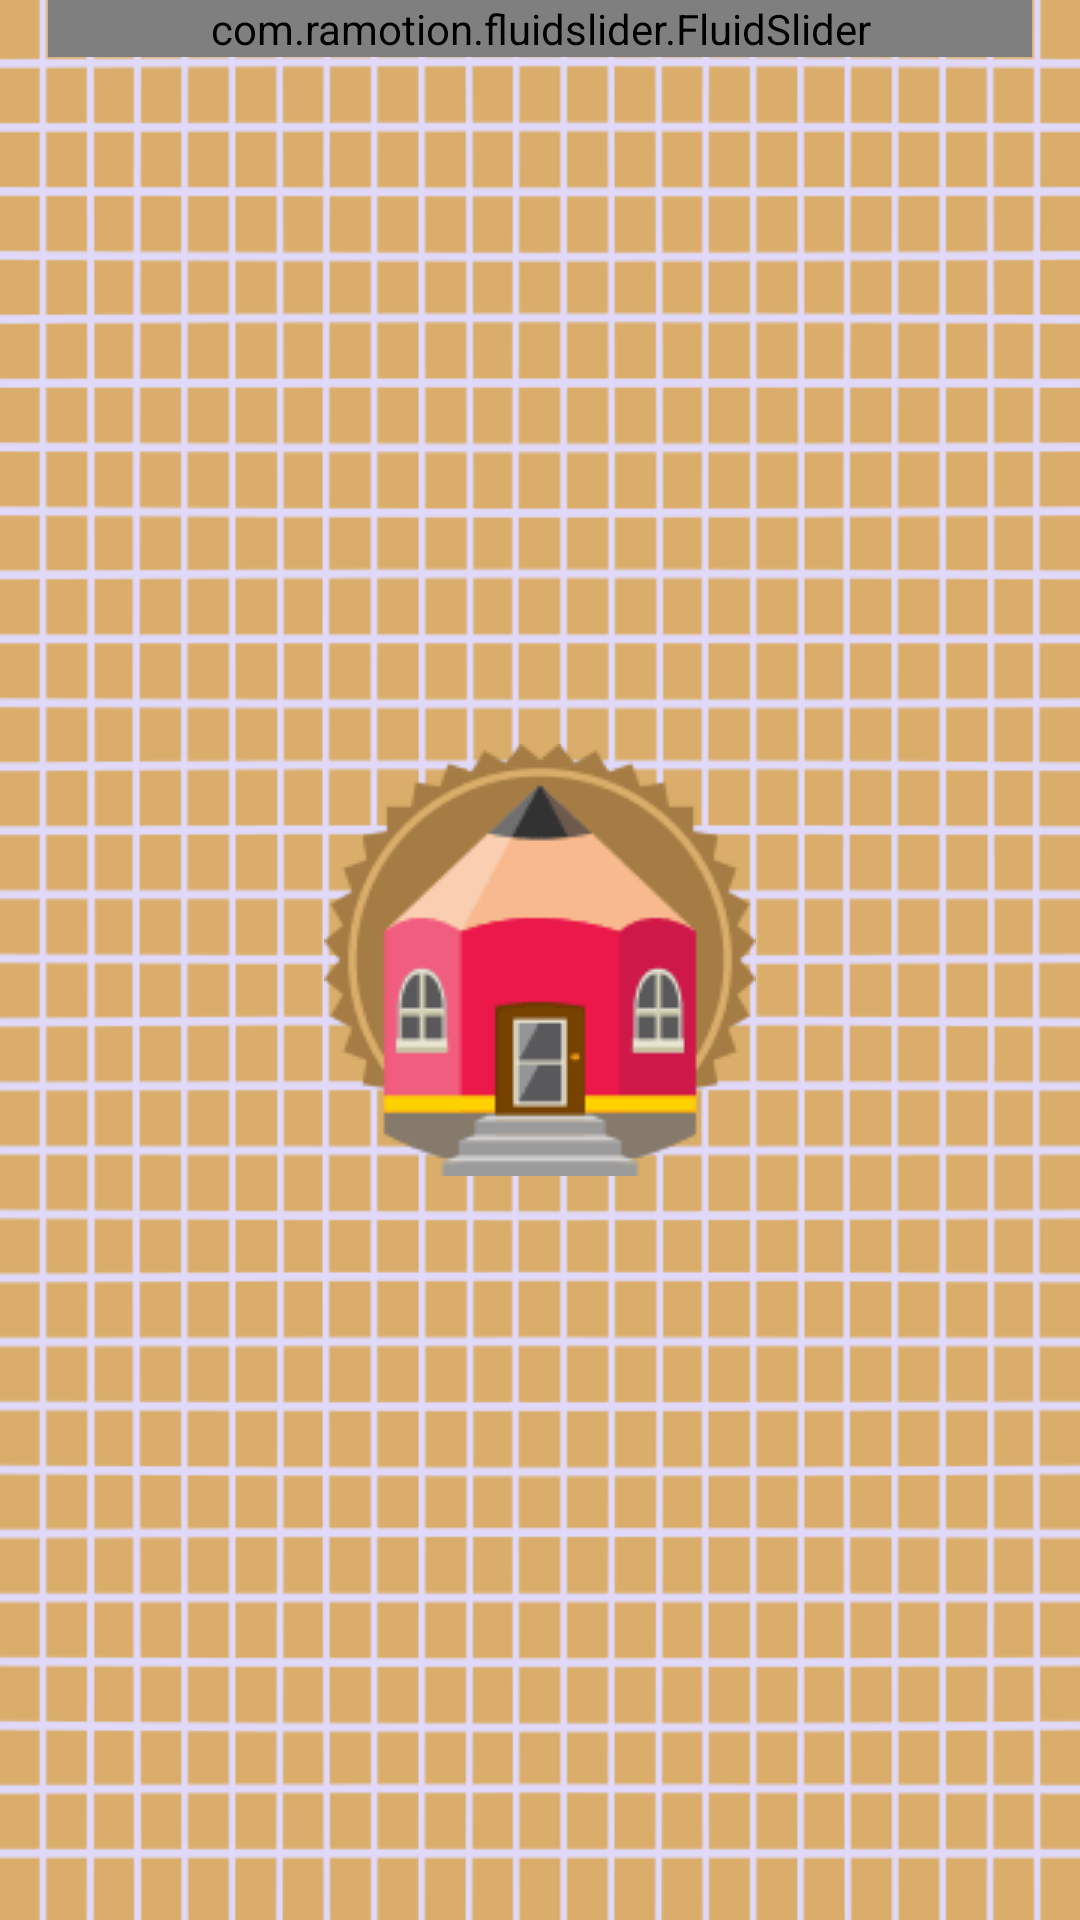

Here is an Android app screen rendered from its layout file. Give the layout XML and the strings, colors and styles it references.
<!-- AndroidManifest.xml: application theme AppTheme.Launcher -->
<!-- res/layout/fragment_line_width.xml -->
<?xml version="1.0" encoding="utf-8"?>
<LinearLayout xmlns:android="http://schemas.android.com/apk/res/android"
    xmlns:app="http://schemas.android.com/apk/res-auto"
    android:layout_width="match_parent"
    android:layout_height="match_parent"
    android:orientation="vertical"
    >
    <com.ramotion.fluidslider.FluidSlider
        android:id="@+id/lineWidthSeekBar"
        android:layout_width="match_parent"
        android:layout_height="wrap_content"
        android:layout_marginEnd="@dimen/activity_vertical_margin"
        android:layout_marginStart="@dimen/activity_vertical_margin"
        android:layout_marginLeft="@dimen/activity_vertical_margin"
        android:layout_marginRight="@dimen/activity_vertical_margin"
        app:bar_color="@color/colorPrimaryDark"
        app:bubble_color="@color/colorPrimary"
        app:bar_text_color="@color/white"
        app:start_text="1"
        app:end_text="50"
        app:size="small"
        app:duration="@android:integer/config_mediumAnimTime" />
    <ImageView
        android:layout_width="match_parent"
        android:layout_height="@dimen/fab_button_normal_size"
        android:layout_margin="@dimen/activity_vertical_margin"
        android:id="@+id/lineWidthImageView"
        android:layout_gravity="fill_horizontal" />
</LinearLayout>
<!-- resources referenced by this layout -->
<resources>
  <color name="colorPrimary">#daae6a</color>
  <color name="colorPrimaryDark">#a47c44</color>
  <color name="white">#FFFFFF</color>
  <dimen name="activity_vertical_margin">16dp</dimen>
  <dimen name="fab_button_normal_size">56dp</dimen>
  <style name="AppTheme.Launcher">
      <item name="android:windowBackground">@drawable/launch_screen</item>
      </style>
  <!-- drawable launch_screen (drawable) -->
  <?xml version="1.0" encoding="utf-8"?>
  <layer-list xmlns:android="http://schemas.android.com/apk/res/android" android:opacity="opaque">
  
      
      <item android:drawable="@color/colorPrimary"/>
      <item android:drawable="@drawable/square_texture"/>
  
      
      <item>
  
          <bitmap
            android:src="@drawable/big_pen_splash"
              android:gravity="center"/>
  
      </item>
  
  </layer-list>
  <!-- drawable square_texture: png bitmap (drawable, 16857 bytes) -->
  <!-- drawable big_pen_splash: png bitmap (drawable, 3903 bytes) -->
</resources>
